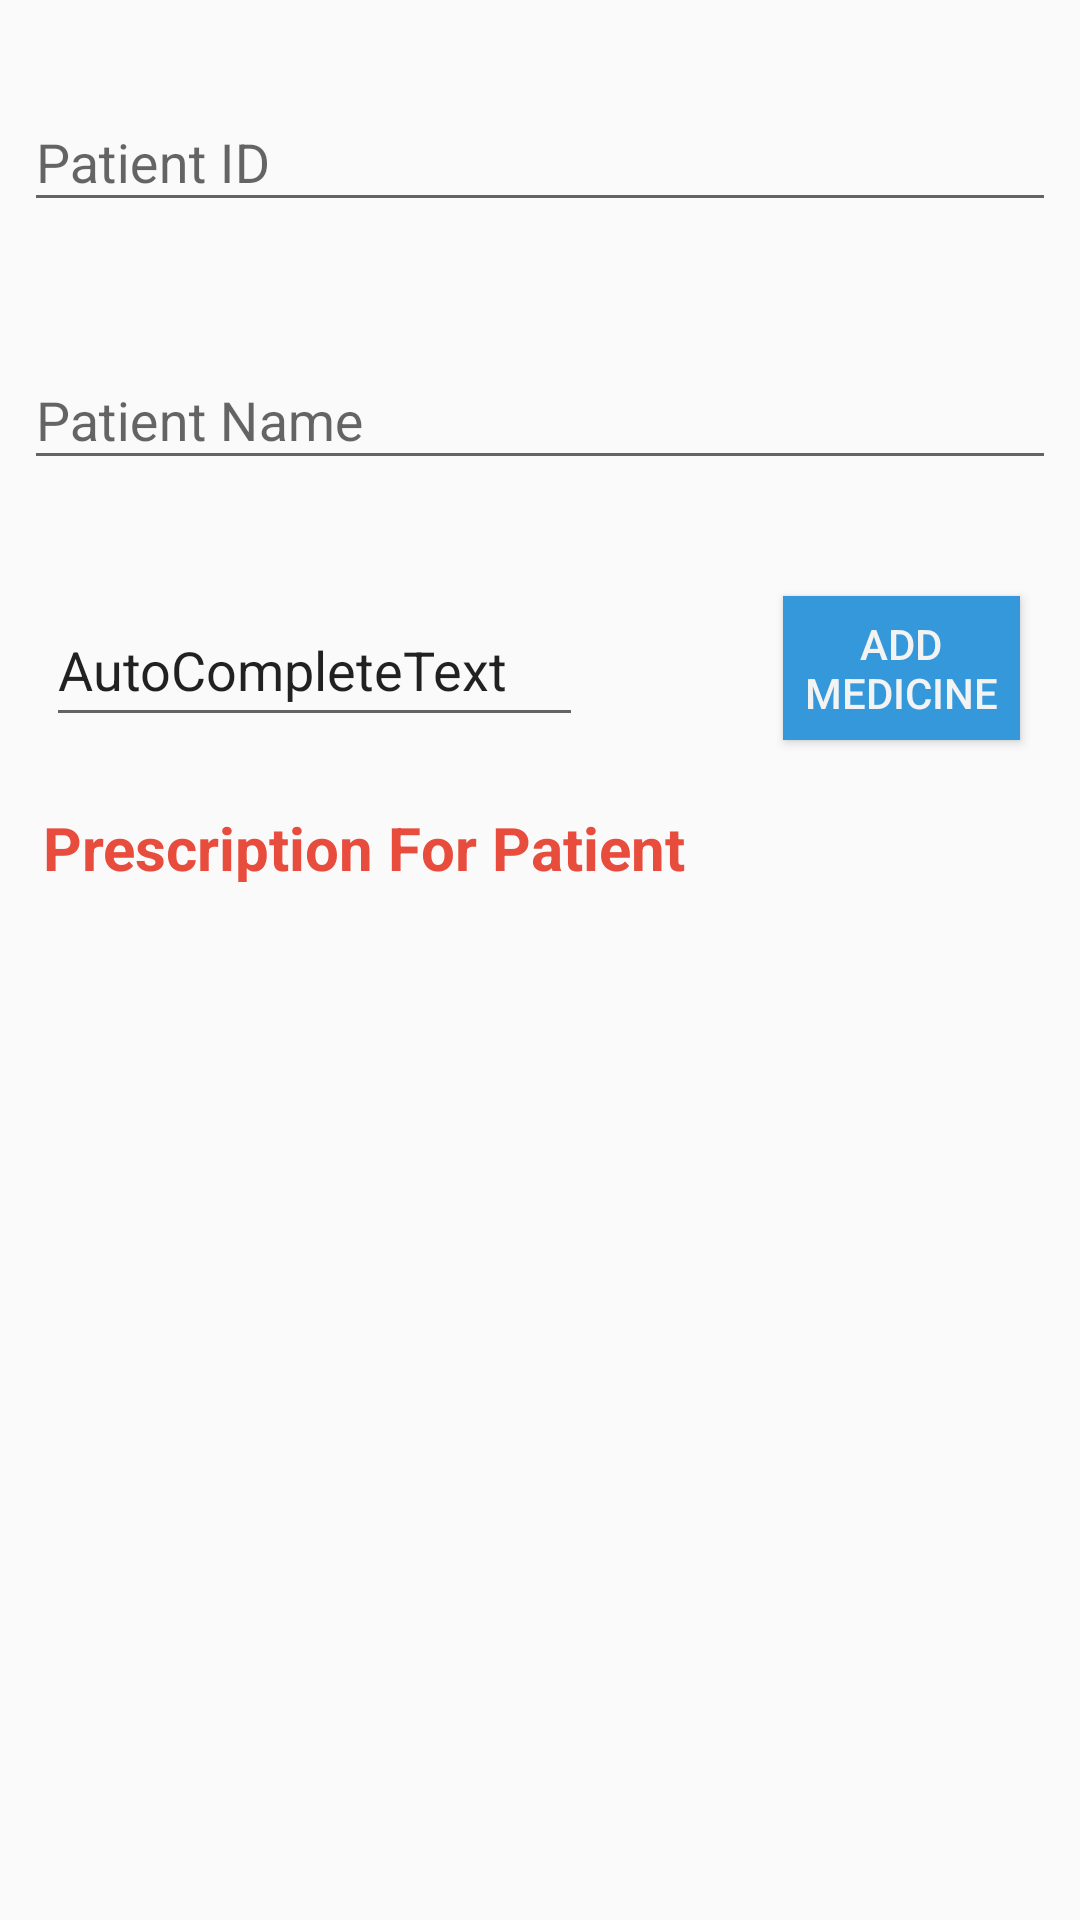

Write the Android layout XML for this screen, with the resource values it uses.
<!-- AndroidManifest.xml: application theme AppTheme -->
<!-- res/layout/check_medicine.xml -->
<?xml version="1.0" encoding="utf-8"?>
<android.support.constraint.ConstraintLayout xmlns:android="http://schemas.android.com/apk/res/android"
    xmlns:app="http://schemas.android.com/apk/res-auto"
    xmlns:tools="http://schemas.android.com/tools"
    android:layout_width="match_parent"
    android:layout_height="match_parent">


    <android.support.design.widget.TextInputLayout
        android:id="@+id/textInputLayout3"
        android:layout_width="0dp"
        android:layout_height="wrap_content"
        android:layout_marginBottom="20dp"
        android:layout_marginEnd="8dp"
        android:layout_marginStart="8dp"
        android:layout_marginTop="8dp"
        android:hint="Patient ID"
        app:layout_constraintBottom_toTopOf="@+id/textInputLayout4"
        app:layout_constraintEnd_toEndOf="parent"
        app:layout_constraintHorizontal_bias="0.0"
        app:layout_constraintStart_toStartOf="parent"
        app:layout_constraintTop_toTopOf="parent">

        <android.support.design.widget.TextInputEditText
            android:layout_width="match_parent"
            android:layout_height="wrap_content" />
    </android.support.design.widget.TextInputLayout>

    <android.support.design.widget.TextInputLayout
        android:id="@+id/textInputLayout4"
        android:layout_width="0dp"
        android:layout_height="wrap_content"
        android:layout_marginBottom="25dp"
        android:layout_marginEnd="8dp"
        android:layout_marginStart="8dp"
        android:hint="Patient Name"
        app:layout_constraintBottom_toTopOf="@+id/button"
        app:layout_constraintEnd_toEndOf="parent"
        app:layout_constraintHorizontal_bias="0.0"
        app:layout_constraintStart_toStartOf="parent"
        app:layout_constraintTop_toBottomOf="@+id/textInputLayout3">

        <android.support.design.widget.TextInputEditText
            android:layout_width="match_parent"
            android:layout_height="wrap_content" />
    </android.support.design.widget.TextInputLayout>

    <AutoCompleteTextView
        android:id="@+id/autoCompleteTextView"
        android:layout_width="179dp"
        android:layout_height="48dp"
        android:layout_marginBottom="24dp"
        android:layout_marginEnd="8dp"
        android:layout_marginStart="8dp"
        android:layout_marginTop="8dp"
        android:text="AutoCompleteText"
        app:layout_constraintBottom_toTopOf="@+id/listView"
        app:layout_constraintEnd_toEndOf="parent"
        app:layout_constraintHorizontal_bias="0.045"
        app:layout_constraintStart_toStartOf="parent"
        app:layout_constraintTop_toBottomOf="@+id/textInputLayout4"
        app:layout_constraintVertical_bias="0.214" />

    <Button
        android:id="@+id/button"
        android:layout_width="79dp"
        android:layout_height="wrap_content"
        android:layout_marginBottom="8dp"
        android:layout_marginEnd="20dp"
        android:layout_marginTop="8dp"
        android:background="@color/fbutton_color_peter_river"
        android:text="ADD Medicine"
        android:textColor="@color/crop__button_bar"
        app:layout_constraintBottom_toBottomOf="parent"
        app:layout_constraintEnd_toEndOf="parent"
        app:layout_constraintHorizontal_bias="1.0"
        app:layout_constraintStart_toEndOf="@+id/autoCompleteTextView"
        app:layout_constraintTop_toTopOf="parent"
        app:layout_constraintVertical_bias="0.331" />

    <TextView
        android:layout_width="wrap_content"
        android:layout_height="25dp"
        android:layout_marginBottom="8dp"
        android:layout_marginEnd="8dp"
        android:layout_marginStart="8dp"
        android:layout_marginTop="8dp"
        android:text="Prescription For Patient"
        android:textColor="@color/fbutton_color_alizarin"
        android:textSize="20dp"
        android:textStyle="bold"
        app:layout_constraintBottom_toBottomOf="parent"
        app:layout_constraintEnd_toEndOf="parent"
        app:layout_constraintHorizontal_bias="0.049"
        app:layout_constraintStart_toStartOf="parent"
        app:layout_constraintTop_toTopOf="parent"
        app:layout_constraintVertical_bias="0.436" />

    <ListView
        android:id="@+id/listView"
        android:layout_width="0dp"
        android:layout_height="253dp"
        android:layout_marginBottom="8dp"
        android:layout_marginEnd="8dp"
        android:layout_marginStart="8dp"
        app:layout_constraintBottom_toBottomOf="parent"
        app:layout_constraintEnd_toEndOf="parent"
        app:layout_constraintHorizontal_bias="0.0"
        app:layout_constraintStart_toStartOf="parent"
        app:layout_constraintTop_toBottomOf="@+id/button"
        app:layout_constraintVertical_bias="1.0" />
</android.support.constraint.ConstraintLayout>
<!-- resources referenced by this layout -->
<resources>
  <color name="crop__button_bar">#f3f3f3</color>
  <color name="fbutton_color_alizarin">#e74c3c</color>
  <color name="fbutton_color_peter_river">#3498db</color>
  <style name="AppTheme" parent="Theme.AppCompat.Light.DarkActionBar">
          
      </style>
</resources>
